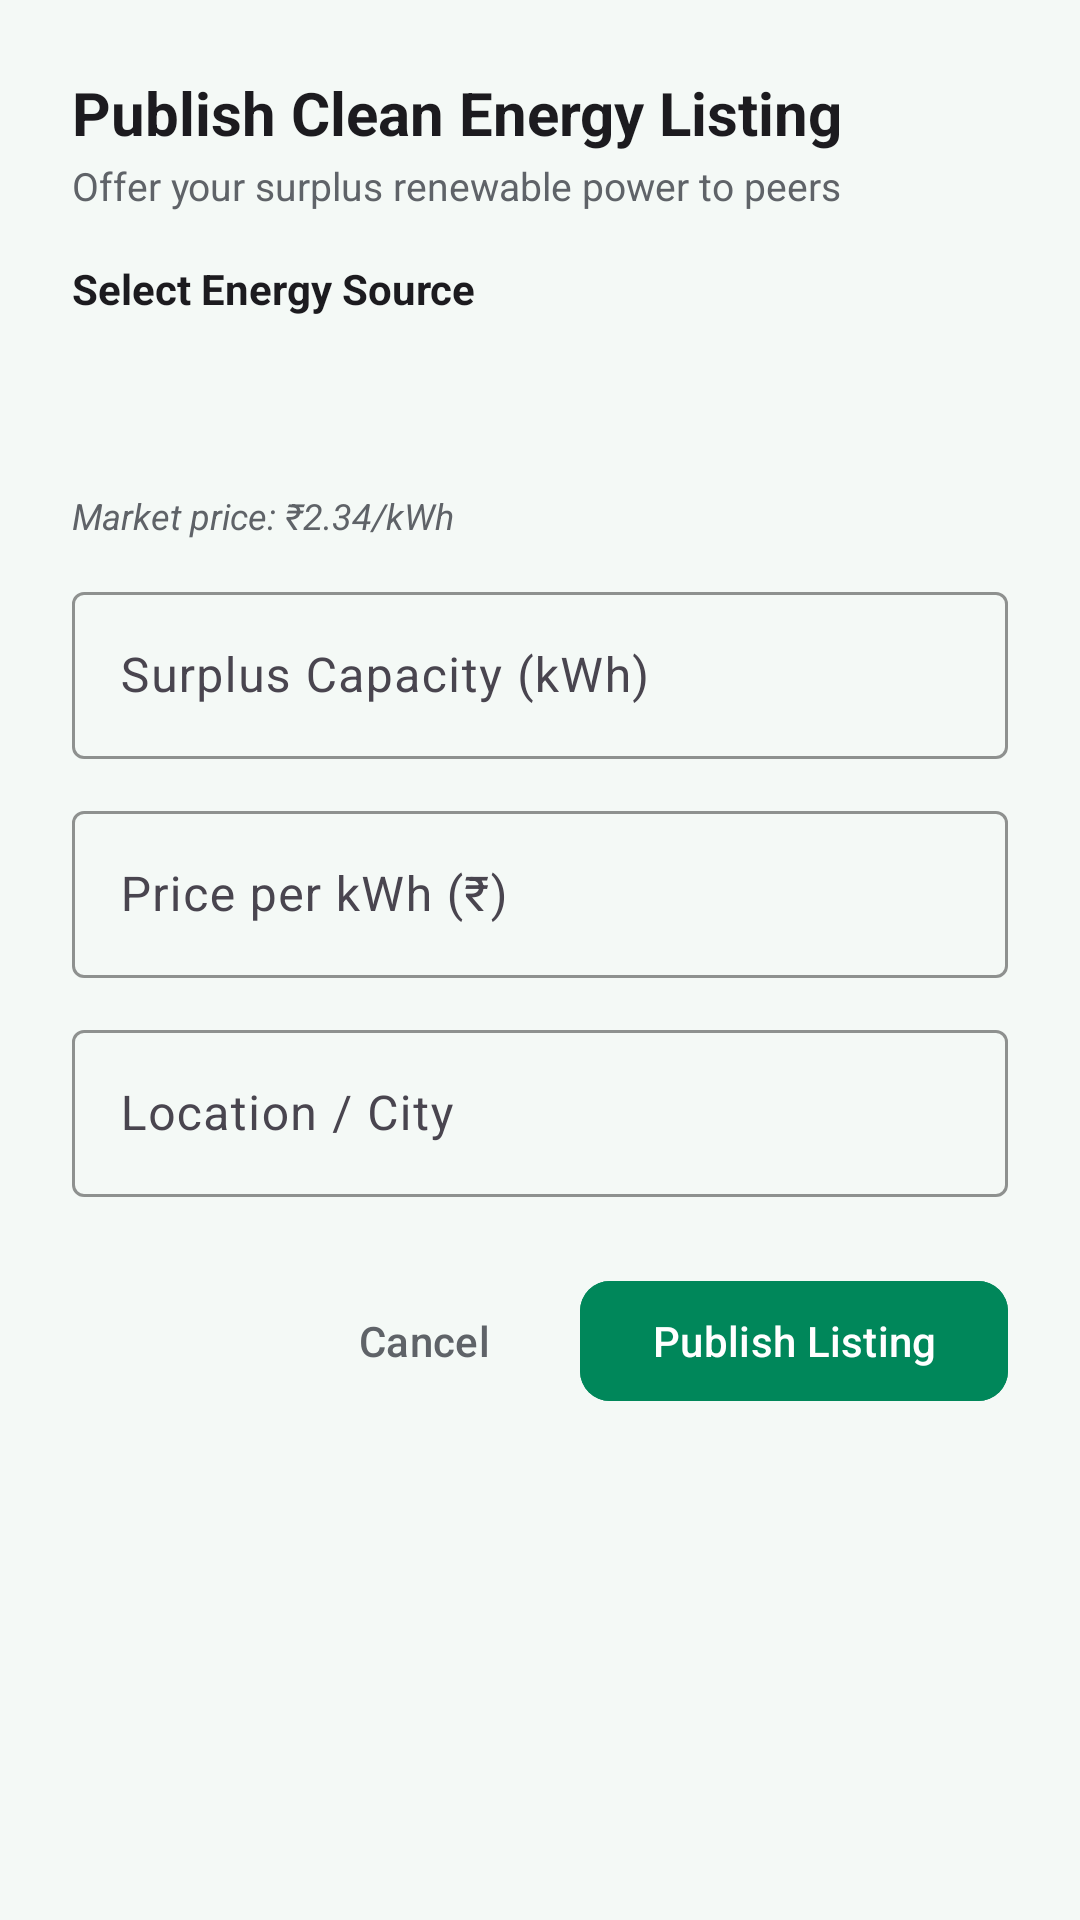

Write the Android layout XML for this screen, with the resource values it uses.
<!-- AndroidManifest.xml: application theme Theme.PowerXchange2 -->
<!-- res/layout/dialog_add_listing.xml -->
<?xml version="1.0" encoding="utf-8"?>
<LinearLayout xmlns:android="http://schemas.android.com/apk/res/android"
    xmlns:app="http://schemas.android.com/apk/res-auto"
    android:layout_width="match_parent"
    android:layout_height="wrap_content"
    android:orientation="vertical"
    android:padding="24dp">

    <TextView
        android:layout_width="wrap_content"
        android:layout_height="wrap_content"
        android:text="Publish Clean Energy Listing"
        android:textColor="@color/text_primary"
        android:textSize="20sp"
        android:textStyle="bold" />

    <TextView
        android:layout_width="wrap_content"
        android:layout_height="wrap_content"
        android:layout_marginTop="2dp"
        android:text="Offer your surplus renewable power to peers"
        android:textColor="@color/text_secondary"
        android:textSize="13sp" />

    <TextView
        android:layout_width="wrap_content"
        android:layout_height="wrap_content"
        android:layout_marginTop="16dp"
        android:text="Select Energy Source"
        android:textColor="@color/text_primary"
        android:textSize="14sp"
        android:textStyle="bold" />

    <Spinner
        android:id="@+id/spinner_energy_type"
        android:layout_width="match_parent"
        android:layout_height="48dp"
        android:layout_marginTop="4dp"
        android:background="@drawable/bg_card_outlined" />

    
    <TextView
        android:id="@+id/tv_market_hint"
        android:layout_width="match_parent"
        android:layout_height="wrap_content"
        android:layout_marginTop="6dp"
        android:text="Market price: ₹2.34/kWh"
        android:textColor="@color/text_secondary"
        android:textSize="12sp"
        android:textStyle="italic" />

    <com.google.android.material.textfield.TextInputLayout
        android:id="@+id/til_quantity"
        style="@style/Widget.Material3.TextInputLayout.OutlinedBox"
        android:layout_width="match_parent"
        android:layout_height="wrap_content"
        android:layout_marginTop="12dp"
        android:hint="Surplus Capacity (kWh)"
        app:boxStrokeColor="@color/emerald_primary">

        <com.google.android.material.textfield.TextInputEditText
            android:id="@+id/et_kwh"
            android:layout_width="match_parent"
            android:layout_height="wrap_content"
            android:inputType="numberDecimal"
            android:textColor="@color/text_primary" />
    </com.google.android.material.textfield.TextInputLayout>

    <com.google.android.material.textfield.TextInputLayout
        android:id="@+id/til_price"
        style="@style/Widget.Material3.TextInputLayout.OutlinedBox"
        android:layout_width="match_parent"
        android:layout_height="wrap_content"
        android:layout_marginTop="12dp"
        android:hint="Price per kWh (₹)"
        app:boxStrokeColor="@color/emerald_primary">

        <com.google.android.material.textfield.TextInputEditText
            android:id="@+id/et_price"
            android:layout_width="match_parent"
            android:layout_height="wrap_content"
            android:inputType="numberDecimal"
            android:textColor="@color/text_primary" />
    </com.google.android.material.textfield.TextInputLayout>

    <com.google.android.material.textfield.TextInputLayout
        style="@style/Widget.Material3.TextInputLayout.OutlinedBox"
        android:layout_width="match_parent"
        android:layout_height="wrap_content"
        android:layout_marginTop="12dp"
        android:hint="Location / City"
        app:boxStrokeColor="@color/emerald_primary">

        <com.google.android.material.textfield.TextInputEditText
            android:id="@+id/et_location"
            android:layout_width="match_parent"
            android:layout_height="wrap_content"
            android:inputType="text"
            android:textColor="@color/text_primary" />
    </com.google.android.material.textfield.TextInputLayout>

    <LinearLayout
        android:layout_width="match_parent"
        android:layout_height="wrap_content"
        android:layout_marginTop="24dp"
        android:gravity="end"
        android:orientation="horizontal">

        <com.google.android.material.button.MaterialButton
            android:id="@+id/btn_cancel_listing"
            style="@style/Widget.Material3.Button.TextButton"
            android:layout_width="wrap_content"
            android:layout_height="wrap_content"
            android:text="Cancel"
            android:textColor="@color/text_secondary" />

        <com.google.android.material.button.MaterialButton
            android:id="@+id/btn_submit_listing"
            android:layout_width="wrap_content"
            android:layout_height="wrap_content"
            android:layout_marginStart="8dp"
            android:backgroundTint="@color/emerald_primary"
            android:text="Publish Listing"
            app:cornerRadius="10dp" />
    </LinearLayout>

</LinearLayout>
<!-- resources referenced by this layout -->
<resources>
  <color name="emerald_primary">#00875A</color>
  <color name="text_primary">#1C1B1F</color>
  <color name="text_secondary">#5F6368</color>
  <style name="Theme.PowerXchange2" parent="Base.Theme.PowerXchange2" />
  <style name="Base.Theme.PowerXchange2" parent="Theme.Material3.DayNight.NoActionBar">
          
          <item name="colorPrimary">@color/emerald_primary</item>
          <item name="colorPrimaryVariant">@color/emerald_primary_dark</item>
          <item name="colorOnPrimary">@color/white</item>
          <item name="colorSecondary">@color/emerald_accent</item>
          <item name="colorOnSecondary">@color/white</item>
          <item name="android:statusBarColor">@color/emerald_primary_dark</item>
          <item name="android:windowBackground">@color/emerald_super_light</item>
      </style>
  <color name="emerald_primary_dark">#005A36</color>
  <color name="white">#FFFFFFFF</color>
  <color name="emerald_accent">#0F9D58</color>
  <color name="emerald_super_light">#F4F9F6</color>
</resources>
